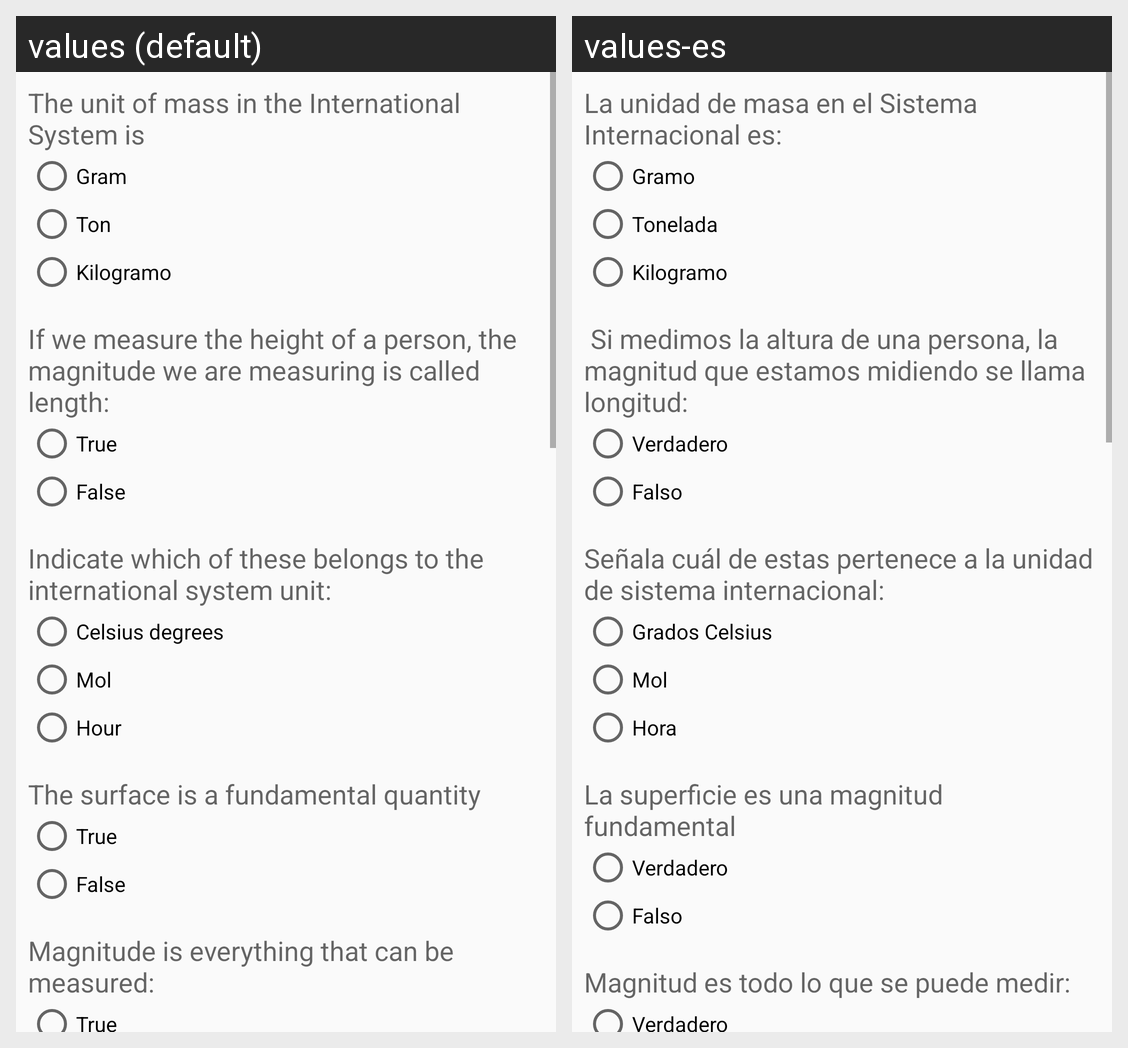

Strings drawn on this Android screen and how each of the app's shown locales translates them:
Android screen res/layout/activity_exam_teorico_magnitudes.xml rendered under 2 locales, left to right: values (default), values-es. Device: Nexus 5 (rendered at 1080×1920; each locale shown at half size, 540×960, under a caption strip naming it); theme AppTheme.
Strings drawn on this screen, with the default value and each locale's value (text and hints the layout hard-codes, and strings that could not be matched under every locale, appear in the picture but are not listed):

pregunta_uno_magnitudes_teorico
  values: The unit of mass in the International System is
  values-es: La unidad de masa en el Sistema Internacional es:

respuesta1_pregunta1_examteorico_magnitudes
  values: Gram
  values-es: Gramo

respuesta2_pregunta1_examteorico_magnitudes
  values: Ton
  values-es: Tonelada

respuesta3_pregunta1_examteorico_magnitudes
  values: Kilogramo
  values-es: Kilogramo

pregunta_dos_magnitudes_teorico
  values: If we measure the height of a person, the magnitude we are measuring is called length:
  values-es:  Si medimos la altura de una persona, la magnitud que estamos midiendo se llama longitud:

true_text
  values: True
  values-es: Verdadero

false_text
  values: False
  values-es: Falso

pregunta_tres_magnitudes_teorico
  values: Indicate which of these belongs to the international system unit:
  values-es: Señala cuál de estas pertenece a la unidad de sistema internacional:

respuesta1_pregunta3_examteorico_magnitudes
  values: Celsius degrees
  values-es: Grados Celsius 

respuesta2_pregunta3_examteorico_magnitudes
  values: Mol
  values-es: Mol

respuesta3_pregunta3_examteorico_magnitudes
  values: Hour
  values-es: Hora 

pregunta_cuatro_magnitudes_teorico
  values: The surface is a fundamental quantity
  values-es: La superficie es una magnitud fundamental

pregunta_cinco_magnitudes_teorico
  values: Magnitude is everything that can be measured:
  values-es: Magnitud es todo lo que se puede medir:
